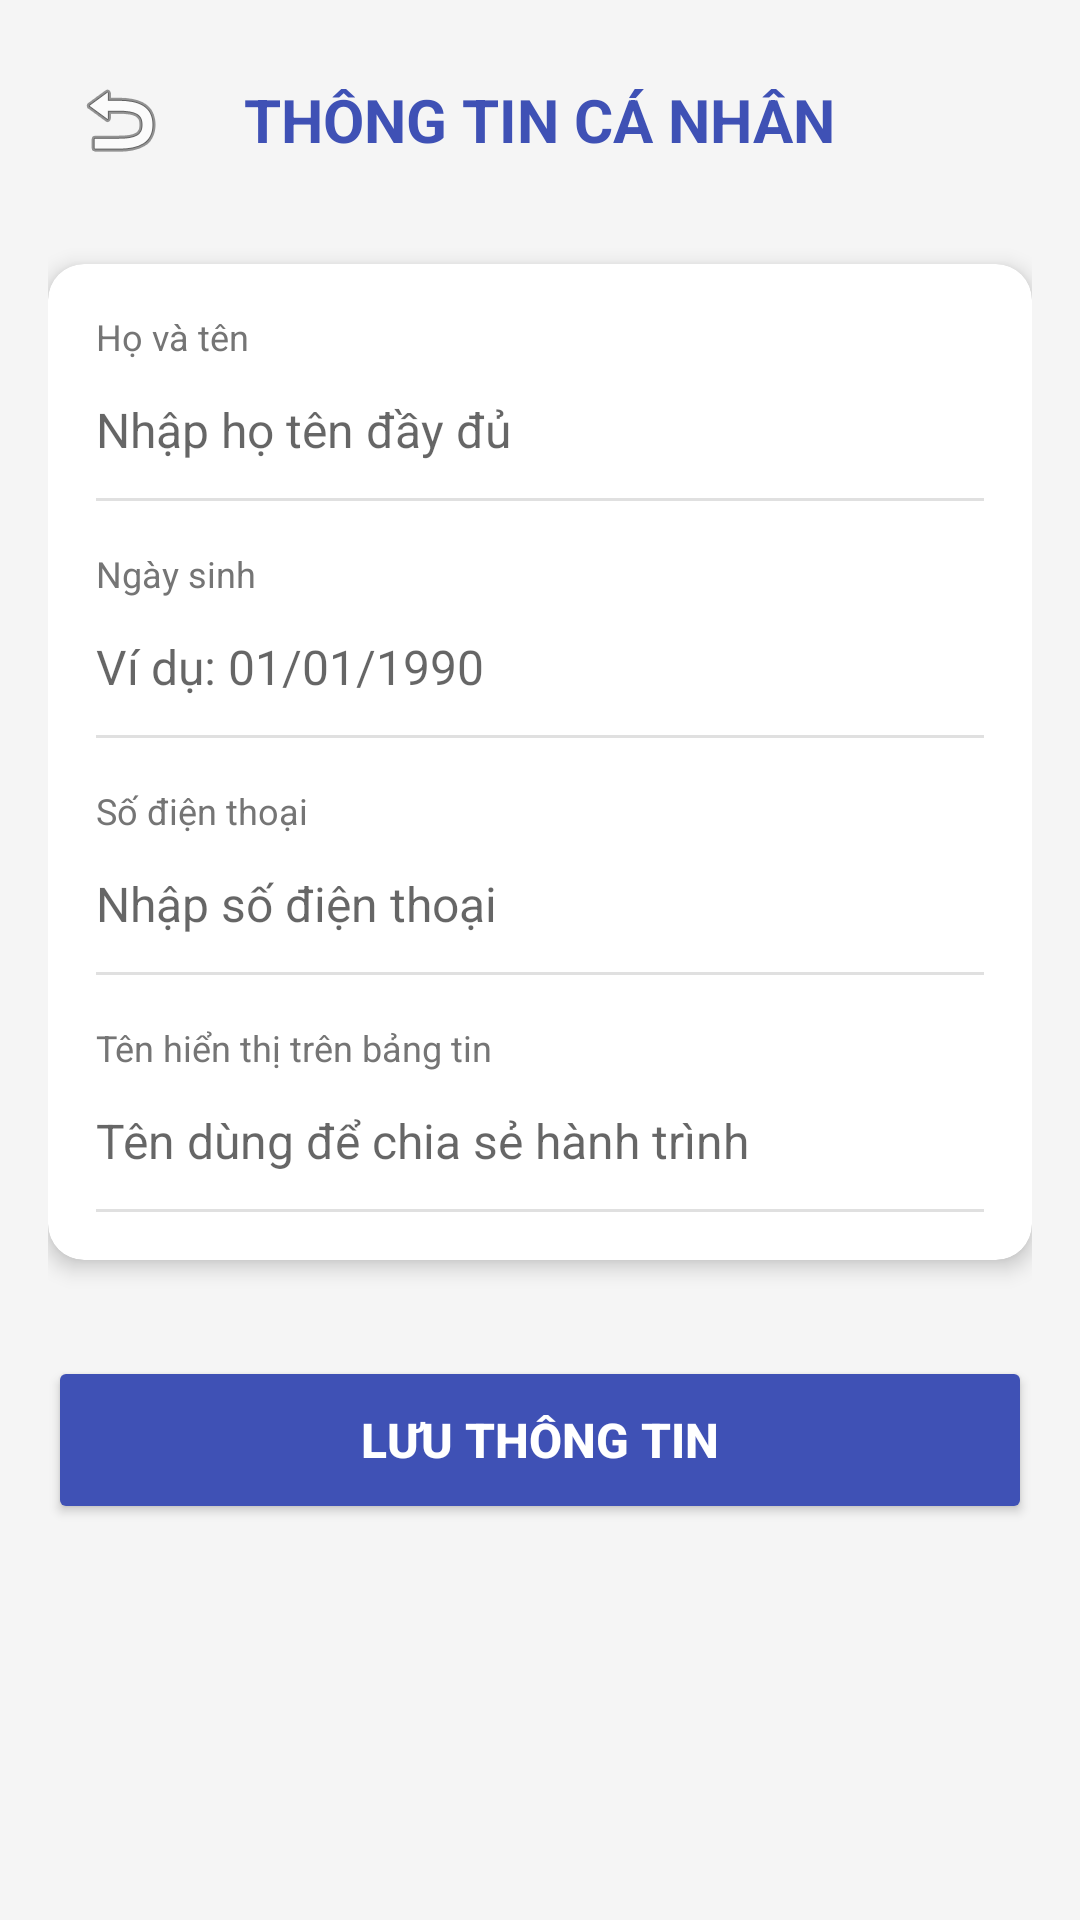

Layout XML and referenced resources for this Android screen:
<!-- AndroidManifest.xml: application theme Theme.AppTheoDoiHanhTrnh -->
<!-- res/layout/activity_profile.xml -->
<?xml version="1.0" encoding="utf-8"?>
<LinearLayout xmlns:android="http://schemas.android.com/apk/res/android"
    android:layout_width="match_parent"
    android:layout_height="match_parent"
    android:orientation="vertical"
    android:padding="16dp"
    android:background="#F5F5F5">

    <RelativeLayout
        android:layout_width="match_parent"
        android:layout_height="wrap_content"
        android:layout_marginBottom="24dp">

        <ImageButton
            android:id="@+id/btnBackProfile"
            android:layout_width="48dp"
            android:layout_height="48dp"
            android:background="?attr/selectableItemBackgroundBorderless"
            android:src="@android:drawable/ic_menu_revert"
            android:contentDescription="Quay lại" />

        <TextView
            android:layout_width="wrap_content"
            android:layout_height="wrap_content"
            android:layout_centerInParent="true"
            android:text="THÔNG TIN CÁ NHÂN"
            android:textSize="20sp"
            android:textStyle="bold"
            android:textColor="#3F51B5"/>
    </RelativeLayout>

    <androidx.cardview.widget.CardView
        android:layout_width="match_parent"
        android:layout_height="wrap_content"
        app:cardCornerRadius="12dp"
        app:cardElevation="4dp"
        xmlns:app="http://schemas.android.com/apk/res-auto">

        <LinearLayout
            android:layout_width="match_parent"
            android:layout_height="wrap_content"
            android:orientation="vertical"
            android:padding="16dp">

            <TextView
                android:layout_width="wrap_content"
                android:layout_height="wrap_content"
                android:text="Họ và tên"
                android:textSize="12sp"
                android:textColor="#757575"/>
            <EditText
                android:id="@+id/edtFullName"
                android:layout_width="match_parent"
                android:layout_height="wrap_content"
                android:hint="Nhập họ tên đầy đủ"
                android:background="@android:color/transparent"
                android:paddingVertical="12dp"
                android:textSize="16sp"/>
            <View android:layout_width="match_parent" android:layout_height="1dp" android:background="#E0E0E0" android:layout_marginBottom="16dp"/>

            <TextView
                android:layout_width="wrap_content"
                android:layout_height="wrap_content"
                android:text="Ngày sinh"
                android:textSize="12sp"
                android:textColor="#757575"/>
            <EditText
                android:id="@+id/edtDob"
                android:layout_width="match_parent"
                android:layout_height="wrap_content"
                android:hint="Ví dụ: 01/01/1990"
                android:background="@android:color/transparent"
                android:paddingVertical="12dp"
                android:textSize="16sp"/>
            <View android:layout_width="match_parent" android:layout_height="1dp" android:background="#E0E0E0" android:layout_marginBottom="16dp"/>

            <TextView
                android:layout_width="wrap_content"
                android:layout_height="wrap_content"
                android:text="Số điện thoại"
                android:textSize="12sp"
                android:textColor="#757575"/>
            <EditText
                android:id="@+id/edtPhone"
                android:layout_width="match_parent"
                android:layout_height="wrap_content"
                android:hint="Nhập số điện thoại"
                android:inputType="phone"
                android:background="@android:color/transparent"
                android:paddingVertical="12dp"
                android:textSize="16sp"/>
            <View android:layout_width="match_parent" android:layout_height="1dp" android:background="#E0E0E0" android:layout_marginBottom="16dp"/>

            <TextView
                android:layout_width="wrap_content"
                android:layout_height="wrap_content"
                android:text="Tên hiển thị trên bảng tin"
                android:textSize="12sp"
                android:textColor="#757575"/>
            <EditText
                android:id="@+id/edtDisplayName"
                android:layout_width="match_parent"
                android:layout_height="wrap_content"
                android:hint="Tên dùng để chia sẻ hành trình"
                android:background="@android:color/transparent"
                android:paddingVertical="12dp"
                android:textSize="16sp"/>
            <View android:layout_width="match_parent" android:layout_height="1dp" android:background="#E0E0E0"/>

        </LinearLayout>
    </androidx.cardview.widget.CardView>

    <Button
        android:id="@+id/btnSaveProfile"
        android:layout_width="match_parent"
        android:layout_height="56dp"
        android:layout_marginTop="32dp"
        android:text="LƯU THÔNG TIN"
        android:textSize="16sp"
        android:textStyle="bold"
        android:backgroundTint="#3F51B5"
        android:textColor="#FFFFFF" />

</LinearLayout>
<!-- resources referenced by this layout -->
<resources>
  <style name="Theme.AppTheoDoiHanhTrnh" parent="Theme.MaterialComponents.DayNight.NoActionBar">
          <item name="colorPrimary">@color/purple_500</item>
          <item name="colorPrimaryVariant">@color/purple_700</item>
          <item name="colorOnPrimary">@color/white</item>
          <item name="colorSecondary">@color/teal_200</item>
          <item name="colorSecondaryVariant">@color/teal_700</item>
          <item name="colorOnSecondary">@color/black</item>
          <item name="android:statusBarColor">@color/purple_700</item>
      </style>
  <!-- not gathered from this repository: default colours our renderer supplied (Android Studio template values) -->
  <color name="purple_500">#FF6200EE</color>
  <color name="purple_700">#FF3700B3</color>
  <color name="teal_200">#FF03DAC5</color>
  <color name="teal_700">#FF018786</color>
  <color name="black">#FF000000</color>
  <color name="white">#FFFFFFFF</color>
</resources>
